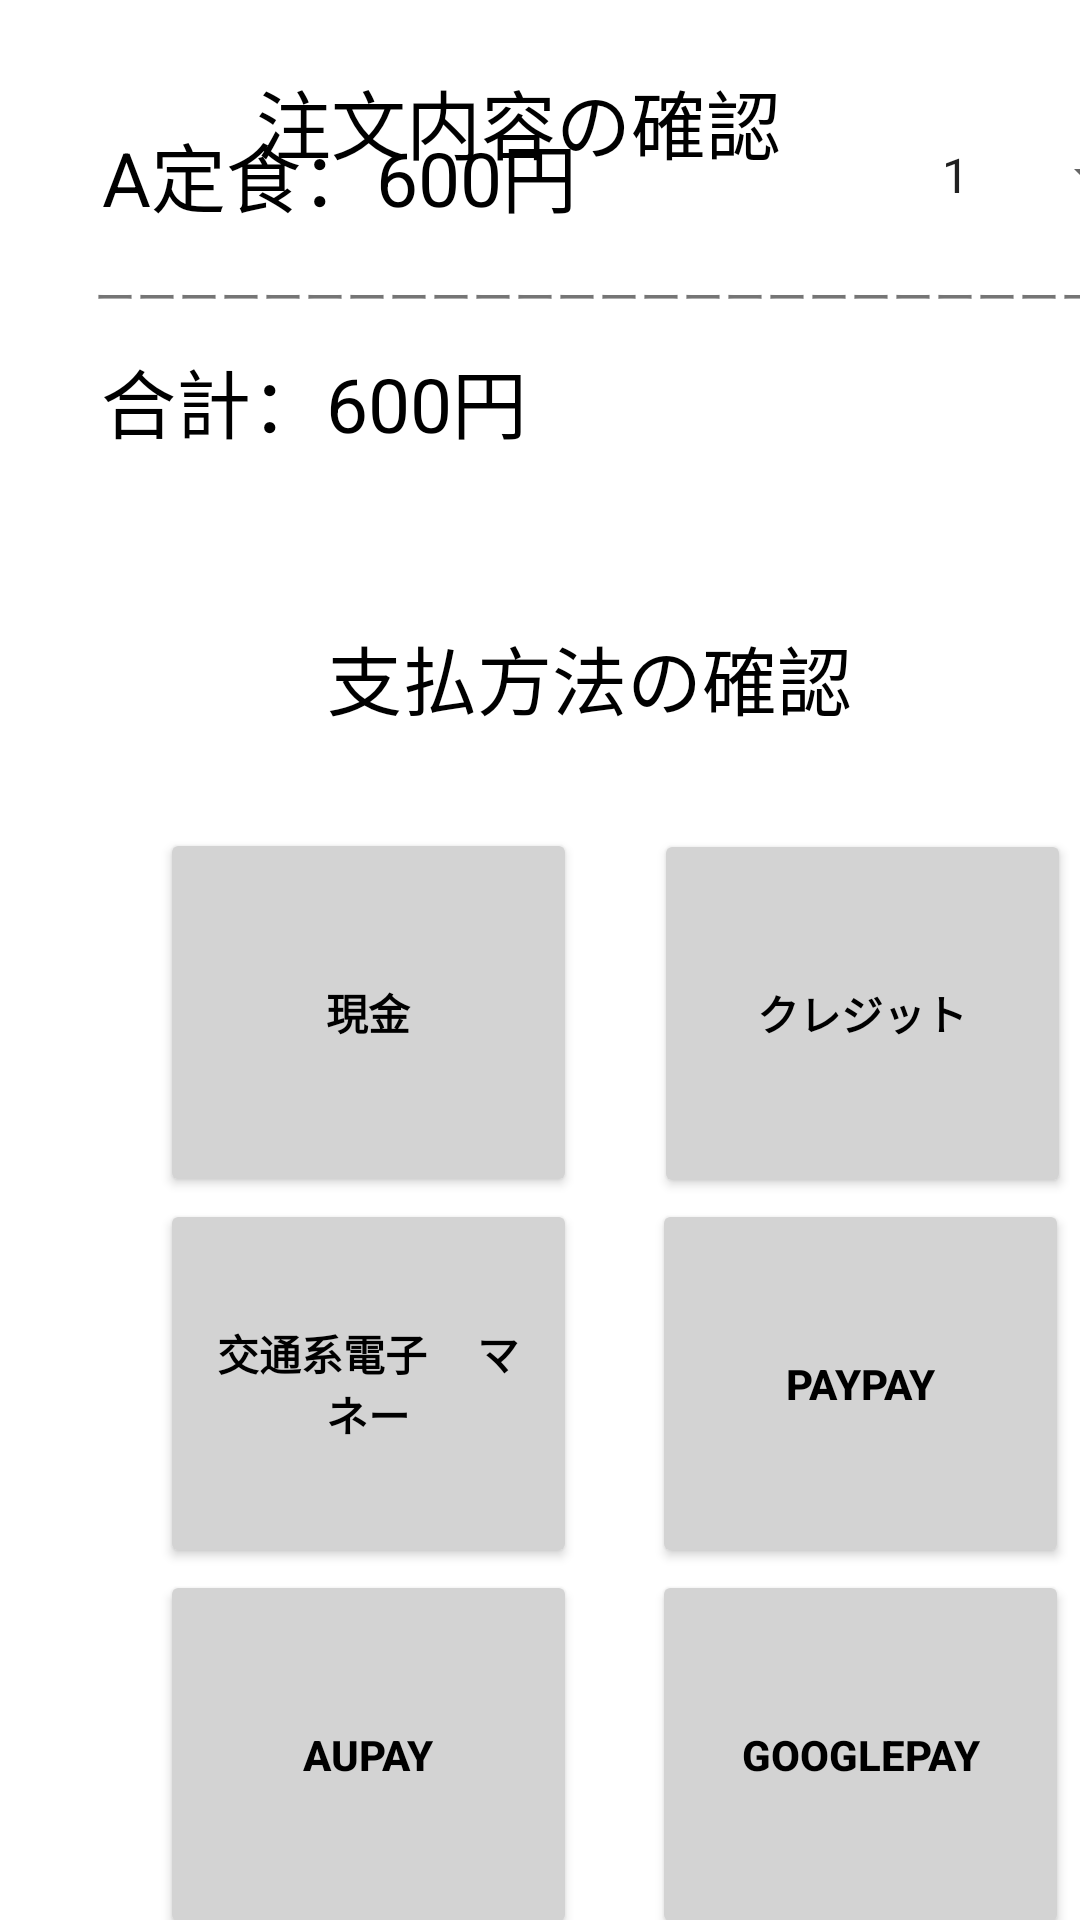

Reconstruct the res/layout file that produces this screen, plus the resources it refers to.
<!-- AndroidManifest.xml: application theme Theme.TOPPAGE -->
<!-- res/layout/activity_kakuninn.xml -->
<?xml version="1.0" encoding="utf-8"?>
<androidx.constraintlayout.widget.ConstraintLayout xmlns:android="http://schemas.android.com/apk/res/android"
    xmlns:app="http://schemas.android.com/apk/res-auto"
    xmlns:tools="http://schemas.android.com/tools"
    android:layout_width="match_parent"
    android:layout_height="match_parent"
    tools:context=".kakuninn">

    <androidx.constraintlayout.widget.ConstraintLayout
        android:layout_width="411dp"
        android:layout_height="733dp"
        app:layout_constraintBottom_toBottomOf="parent"
        app:layout_constraintEnd_toEndOf="parent"
        app:layout_constraintHorizontal_bias="0.0"
        app:layout_constraintStart_toStartOf="parent"
        app:layout_constraintTop_toTopOf="parent"
        tools:context=".kakuninn">

        <Button
            android:id="@+id/button13"
            android:layout_width="139dp"
            android:layout_height="123dp"
            android:text="auPay"
            android:layout_marginTop="75dp"
            android:textColor="@color/black"
            android:textStyle="bold"
            app:backgroundTint="#D3D3D3"
            app:layout_constraintBottom_toBottomOf="parent"
            app:layout_constraintEnd_toEndOf="parent"
            app:layout_constraintHorizontal_bias="0.196"
            app:layout_constraintStart_toStartOf="parent"
            app:layout_constraintTop_toBottomOf="@+id/textView18"
            app:layout_constraintVertical_bias="0.832" />

        <Button
            android:id="@+id/button14"
            android:layout_width="139dp"
            android:layout_height="123dp"
            android:text="GooglePay"
            android:layout_marginTop="75dp"
            android:textColor="@color/black"
            android:textStyle="bold"
            app:backgroundTint="#D3D3D3"
            app:layout_constraintBottom_toBottomOf="parent"
            app:layout_constraintEnd_toEndOf="parent"
            app:layout_constraintHorizontal_bias="0.799"
            app:layout_constraintStart_toStartOf="parent"
            app:layout_constraintTop_toBottomOf="@+id/textView18"
            app:layout_constraintVertical_bias="0.832" />

        <Button
            android:id="@+id/button12"
            android:layout_width="139dp"
            android:layout_height="123dp"
            android:text="PayPay"
            android:layout_marginTop="10dp"
            android:textColor="@color/black"
            android:textStyle="bold"
            app:backgroundTint="#D3D3D3"
            app:layout_constraintBottom_toBottomOf="parent"
            app:layout_constraintEnd_toEndOf="parent"
            app:layout_constraintHorizontal_bias="0.799"
            app:layout_constraintStart_toStartOf="parent"
            app:layout_constraintTop_toBottomOf="@+id/textView18"
            app:layout_constraintVertical_bias="0.464" />

        <Button
            android:id="@+id/button11"
            android:layout_width="139dp"
            android:layout_height="123dp"
            android:text="交通系電子     マネー"
            android:textColor="@color/black"
            android:layout_marginTop="10dp"
            android:textStyle="bold"
            app:backgroundTint="#D3D3D3"
            app:layout_constraintBottom_toBottomOf="parent"
            app:layout_constraintEnd_toEndOf="parent"
            app:layout_constraintHorizontal_bias="0.196"
            app:layout_constraintStart_toStartOf="parent"
            app:layout_constraintTop_toBottomOf="@+id/textView18"
            app:layout_constraintVertical_bias="0.464" />

        <Button
            android:id="@+id/credit"
            android:layout_width="139dp"
            android:layout_height="123dp"
            android:text="クレジット"
            android:textColor="@color/black"
            android:textStyle="bold"
            app:backgroundTint="#D3D3D3"
            app:layout_constraintBottom_toBottomOf="parent"
            app:layout_constraintEnd_toEndOf="parent"
            app:layout_constraintHorizontal_bias="0.801"
            app:layout_constraintStart_toStartOf="parent"
            app:layout_constraintTop_toBottomOf="@+id/textView18"
            app:layout_constraintVertical_bias="0.091" />

        <TextView
            android:id="@+id/textView15"
            android:layout_width="189dp"
            android:layout_height="40dp"
            android:text="合計：600円"
            android:textSize="25dp"
            android:textColor="@color/black"
            app:layout_constraintBottom_toBottomOf="parent"
            app:layout_constraintEnd_toEndOf="parent"
            app:layout_constraintHorizontal_bias="0.151"
            app:layout_constraintStart_toStartOf="parent"
            app:layout_constraintTop_toTopOf="parent"
            app:layout_constraintVertical_bias="0.233" />

        <TextView
            android:id="@+id/textView16"
            android:layout_width="wrap_content"
            android:layout_height="wrap_content"
            android:text="ーーーーーーーーーーーーーーーーーーーーーーーーーー"
            app:layout_constraintBottom_toBottomOf="parent"
            app:layout_constraintEnd_toEndOf="parent"
            app:layout_constraintHorizontal_bias="0.666"
            app:layout_constraintStart_toStartOf="parent"
            app:layout_constraintTop_toTopOf="parent"
            app:layout_constraintVertical_bias="0.188" />

        <TextView
            android:id="@+id/textView17"
            android:layout_width="172dp"
            android:layout_height="39dp"
            android:text="A定食：600円"
            android:textSize="25dp"
            android:textColor="@color/black"
            app:layout_constraintBottom_toBottomOf="parent"
            app:layout_constraintEnd_toEndOf="parent"
            app:layout_constraintHorizontal_bias="0.142"
            app:layout_constraintStart_toStartOf="parent"
            app:layout_constraintTop_toTopOf="parent"
            app:layout_constraintVertical_bias="0.124" />

        <TextView
            android:id="@+id/textView18"
            android:layout_width="197dp"
            android:layout_height="40dp"
            android:text="支払方法の確認"
            android:textSize="25dp"
            android:textColor="@color/black"
            app:layout_constraintBottom_toBottomOf="parent"
            app:layout_constraintEnd_toEndOf="parent"
            app:layout_constraintHorizontal_bias="0.51"
            app:layout_constraintStart_toStartOf="parent"
            app:layout_constraintTop_toTopOf="parent"
            app:layout_constraintVertical_bias="0.366" />

        <Button
            android:id="@+id/button9"
            android:layout_width="139dp"
            android:layout_height="123dp"
            android:text="現金"
            android:textColor="@color/black"
            android:textStyle="bold"
            app:backgroundTint="#D3D3D3"
            app:layout_constraintBottom_toBottomOf="parent"
            app:layout_constraintEnd_toEndOf="parent"
            app:layout_constraintHorizontal_bias="0.196"
            app:layout_constraintStart_toStartOf="parent"
            app:layout_constraintTop_toBottomOf="@+id/textView18"
            app:layout_constraintVertical_bias="0.09" />

        <Spinner
            android:id="@+id/spinner2"
            android:layout_width="81dp"
            android:layout_height="38dp"
            android:entries="@array/list"
            app:layout_constraintBottom_toBottomOf="parent"
            app:layout_constraintEnd_toEndOf="parent"
            app:layout_constraintHorizontal_bias="0.927"
            app:layout_constraintStart_toStartOf="parent"
            app:layout_constraintTop_toTopOf="parent"
            app:layout_constraintVertical_bias="0.123" />

    </androidx.constraintlayout.widget.ConstraintLayout>

    <TextView
        android:id="@+id/textView19"
        android:layout_width="wrap_content"
        android:layout_height="wrap_content"
        android:text="注文内容の確認"
        android:textSize="25dp"
        android:textColor="@color/black"
        app:layout_constraintBottom_toBottomOf="parent"
        app:layout_constraintEnd_toEndOf="parent"
        app:layout_constraintHorizontal_bias="0.462"
        app:layout_constraintStart_toStartOf="parent"
        app:layout_constraintTop_toTopOf="parent"
        app:layout_constraintVertical_bias="0.037" />

</androidx.constraintlayout.widget.ConstraintLayout>
<!-- resources referenced by this layout -->
<resources>
  <string-array name="list">
          <item>1</item>
          <item>2</item>
          <item>3</item>
          <item>4</item>
          <item>5</item>
          <item>6</item>
      </string-array>
  <style name="Theme.TOPPAGE" parent="Theme.MaterialComponents.DayNight.DarkActionBar">
          
          <item name="colorPrimary">@color/purple_500</item>
          <item name="colorPrimaryVariant">@color/purple_700</item>
          <item name="colorOnPrimary">@color/white</item>
          
          <item name="colorSecondary">@color/teal_200</item>
          <item name="colorSecondaryVariant">@color/teal_700</item>
          <item name="colorOnSecondary">@color/black</item>
          
          <item name="android:statusBarColor" tools:targetApi="l">?attr/colorPrimaryVariant</item>
  
          <item name="windowNoTitle">true</item>
          <item name="windowActionBar">false</item>
          <item name="android:windowFullscreen">true</item>
          <item name="android:windowContentOverlay">@null</item>
          
      </style>
  <!-- not gathered from this repository: default colours our renderer supplied (Android Studio template values) -->
  <color name="purple_500">#FF6200EE</color>
  <color name="purple_700">#FF3700B3</color>
  <color name="teal_200">#FF03DAC5</color>
  <color name="teal_700">#FF018786</color>
  <color name="black">#FF000000</color>
  <color name="white">#FFFFFFFF</color>
</resources>
